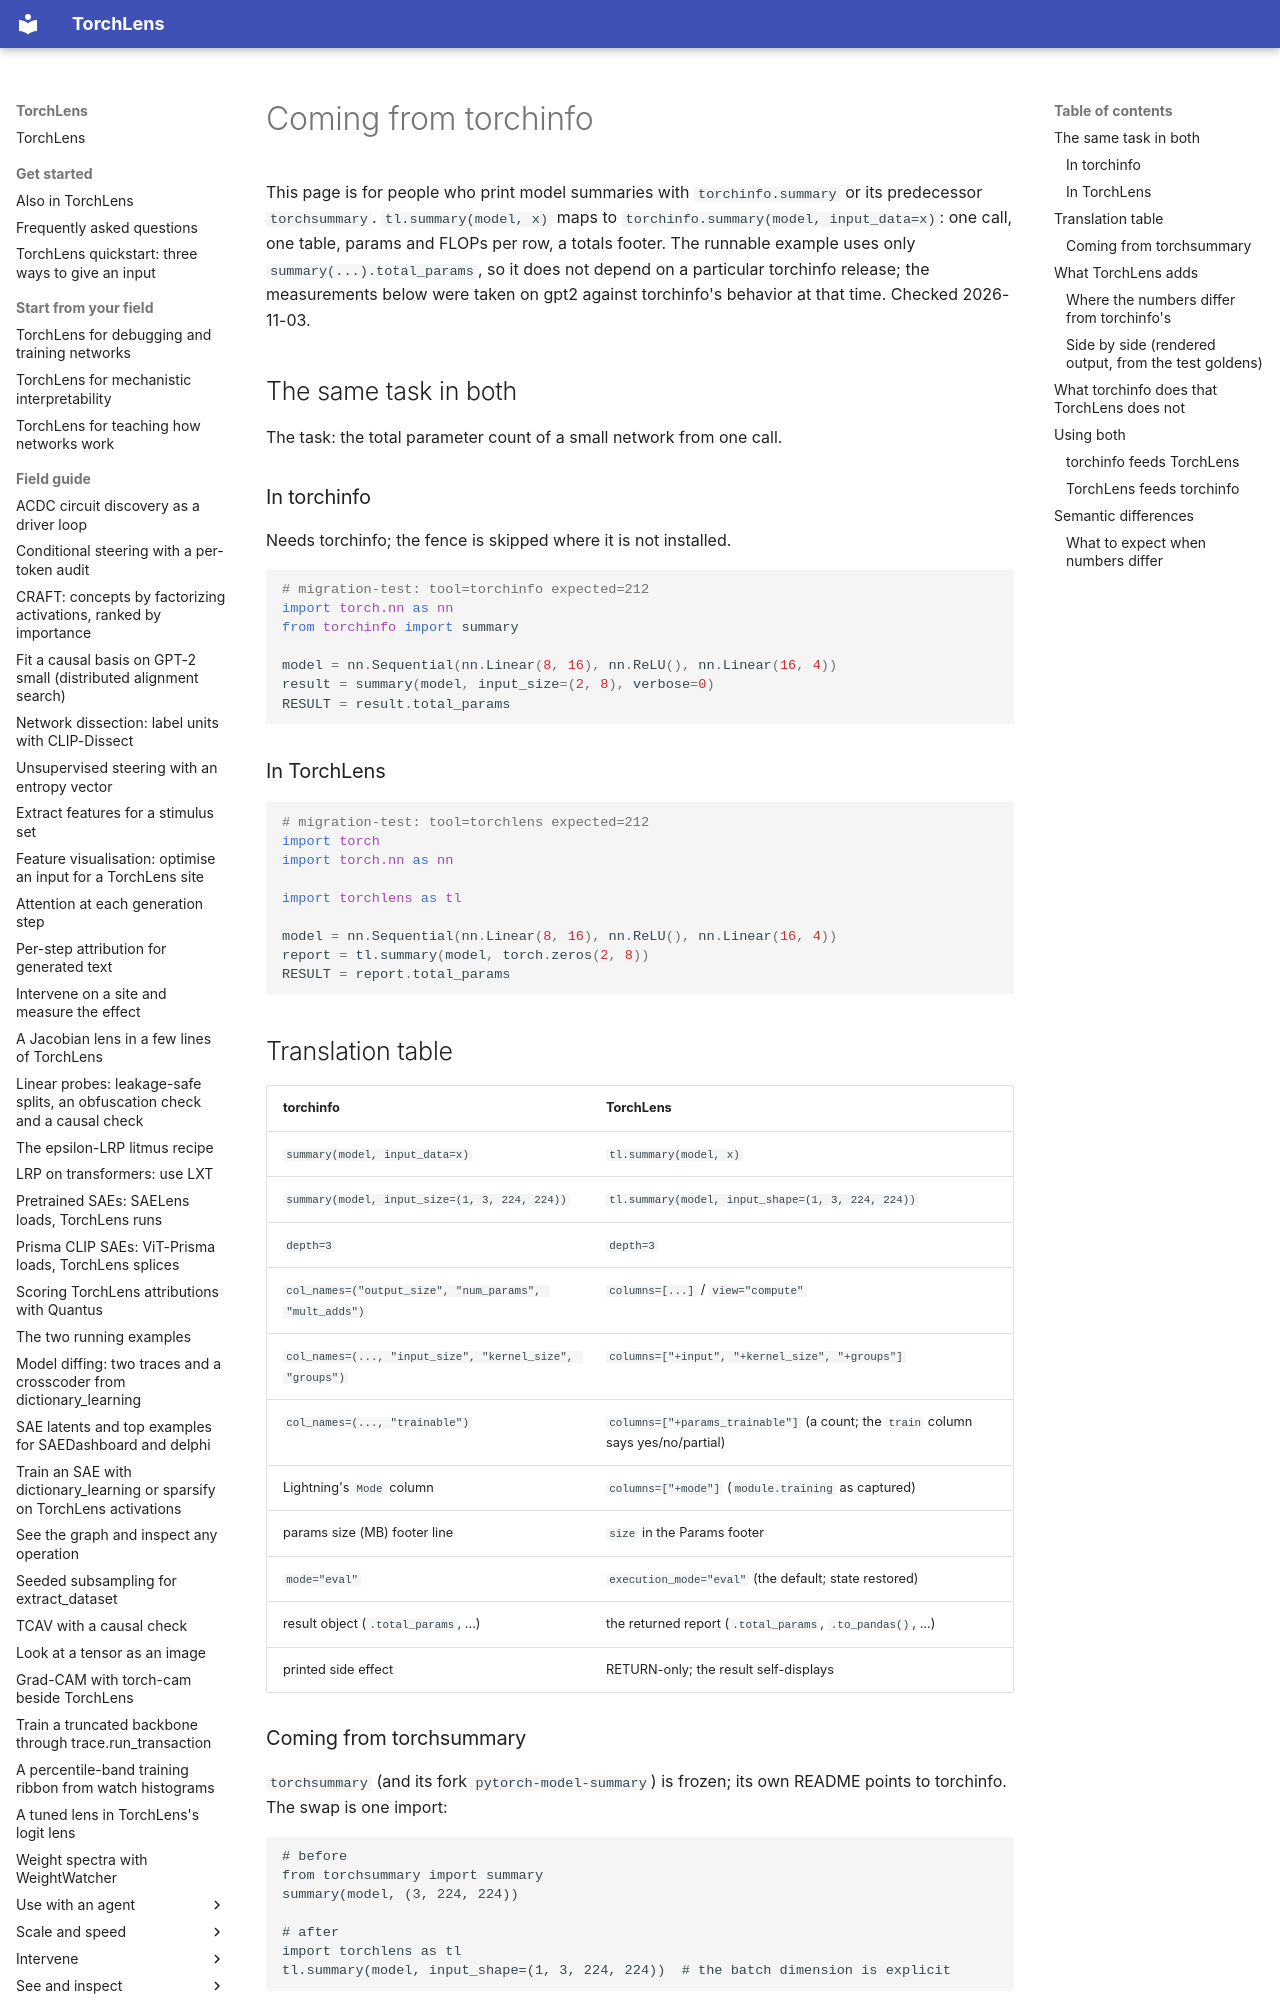

repository: johnmarktaylor91/torchlens · page: migration/from_torchinfo/index.html · generator: mkdocs

# Coming from torchinfo

This page is for people who print model summaries with `torchinfo.summary` or its predecessor
`torchsummary`. `tl.summary(model, x)` maps to `torchinfo.summary(model, input_data=x)`: one call,
one table, params and FLOPs per row, a totals footer. The runnable example uses only
`summary(...).total_params`, so it does not depend on a particular torchinfo release; the
measurements below were taken on gpt2 against torchinfo's behavior at that time. Checked 2026-11-03.

## The same task in both

The task: the total parameter count of a small network from one call.

### In torchinfo

Needs torchinfo; the fence is skipped where it is not installed.

```python
# migration-test: tool=torchinfo expected=212
import torch.nn as nn
from torchinfo import summary

model = nn.Sequential(nn.Linear(8, 16), nn.ReLU(), nn.Linear(16, 4))
result = summary(model, input_size=(2, 8), verbose=0)
RESULT = result.total_params
```

### In TorchLens

```python
# migration-test: tool=torchlens expected=212
import torch
import torch.nn as nn

import torchlens as tl

model = nn.Sequential(nn.Linear(8, 16), nn.ReLU(), nn.Linear(16, 4))
report = tl.summary(model, torch.zeros(2, 8))
RESULT = report.total_params
```

## Translation table

| torchinfo | TorchLens |
|---|---|
| `summary(model, input_data=x)` | `tl.summary(model, x)` |
| `summary(model, input_size=(1, 3, 224, 224))` | `tl.summary(model, input_shape=(1, 3, 224, 224))` |
| `depth=3` | `depth=3` |
| `col_names=("output_size", "num_params", "mult_adds")` | `columns=[...]` / `view="compute"` |
| `col_names=(..., "input_size", "kernel_size", "groups")` | `columns=["+input", "+kernel_size", "+groups"]` |
| `col_names=(..., "trainable")` | `columns=["+params_trainable"]` (a count; the `train` column says yes/no/partial) |
| Lightning's `Mode` column | `columns=["+mode"]` (`module.training` as captured) |
| params size (MB) footer line | `size` in the Params footer |
| `mode="eval"` | `execution_mode="eval"` (the default; state restored) |
| result object (`.total_params`, ...) | the returned report (`.total_params`, `.to_pandas()`, ...) |
| printed side effect | RETURN-only; the result self-displays |
